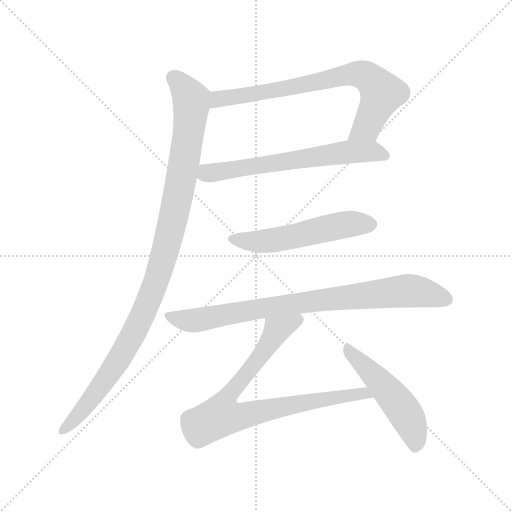
t = 0.00 s
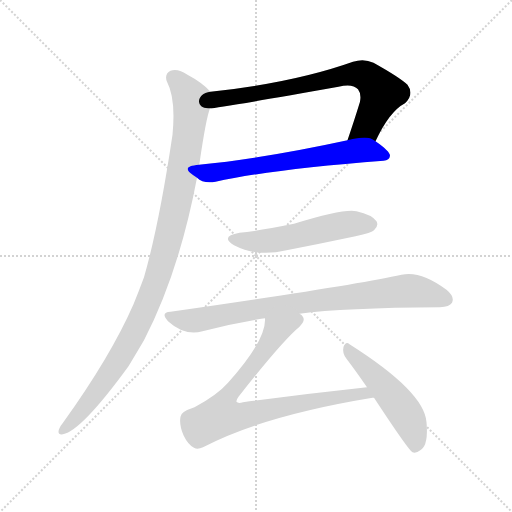
t = 1.26 s
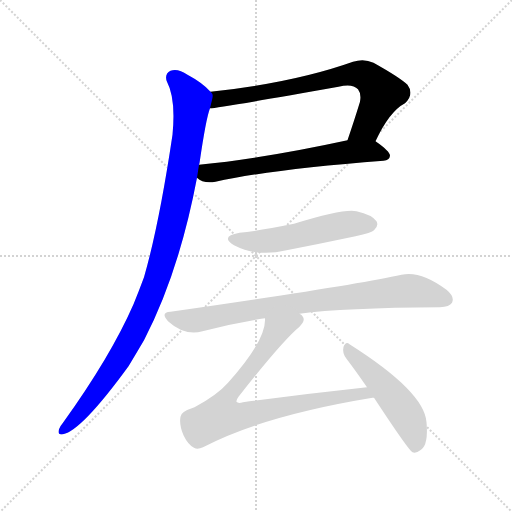
t = 2.52 s
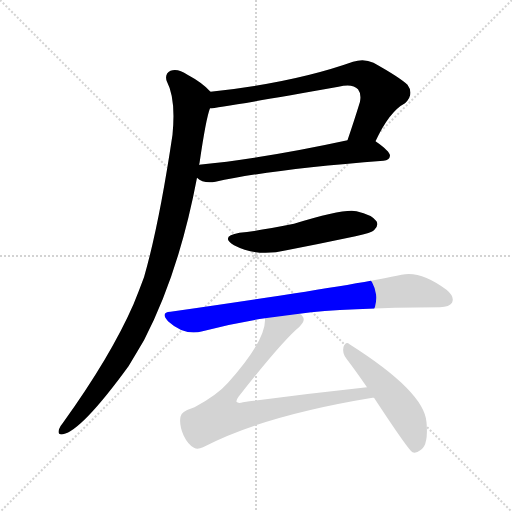
t = 3.78 s
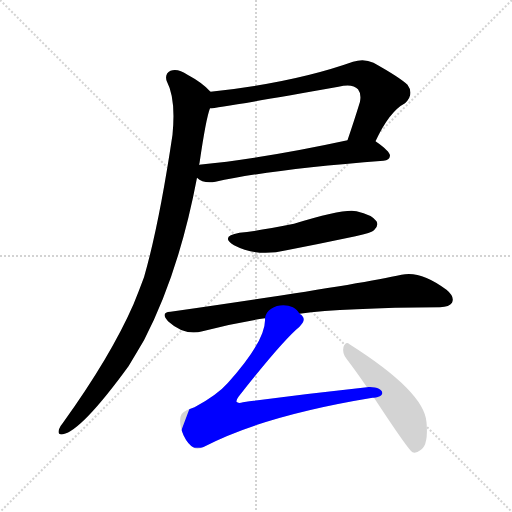
t = 5.05 s
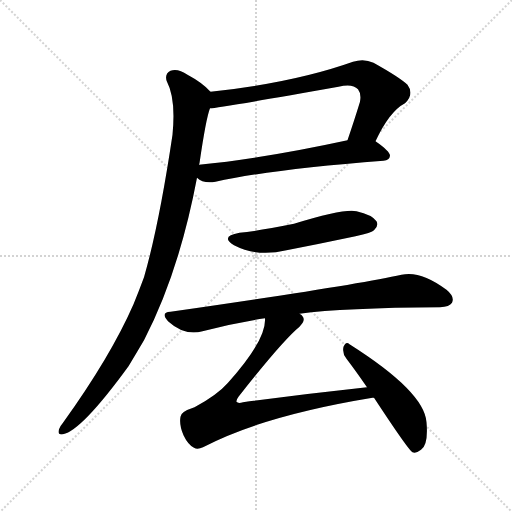
t = 6.31 s

The animated SVG that drew these frames (rendered in a browser with its animation timeline set to each time). Animation: 7 CSS @keyframes rules; one cycle of 6.31 s.

<svg version="1.1" viewBox="0 0 1024 1024" xmlns="http://www.w3.org/2000/svg">
  <g stroke="lightgray" stroke-dasharray="1,1" stroke-width="1" transform="scale(4, 4)">
    <line x1="0" y1="0" x2="256" y2="256"></line>
    <line x1="256" y1="0" x2="0" y2="256"></line>
    <line x1="128" y1="0" x2="128" y2="256"></line>
    <line x1="0" y1="128" x2="256" y2="128"></line>
  </g>
<g transform="scale(1, -1) translate(0, -900)">
   <style type="text/css">
    @keyframes keyframes0 {
      from {
       stroke: blue;
       stroke-dashoffset: 738;
       stroke-width: 128;
       }
       71% {
       animation-timing-function: step-end;
       stroke: blue;
       stroke-dashoffset: 0;
       stroke-width: 128;
       }
       to {
       stroke: black;
       stroke-width: 1024;
       }
       }
       #make-me-a-hanzi-animation-0 {
         animation: keyframes0 0.850586s both;
         animation-delay: 0.000000s;
         animation-timing-function: linear;
       }
    @keyframes keyframes1 {
      from {
       stroke: blue;
       stroke-dashoffset: 630;
       stroke-width: 128;
       }
       67% {
       animation-timing-function: step-end;
       stroke: blue;
       stroke-dashoffset: 0;
       stroke-width: 128;
       }
       to {
       stroke: black;
       stroke-width: 1024;
       }
       }
       #make-me-a-hanzi-animation-1 {
         animation: keyframes1 0.762695s both;
         animation-delay: 0.850586s;
         animation-timing-function: linear;
       }
    @keyframes keyframes2 {
      from {
       stroke: blue;
       stroke-dashoffset: 1036;
       stroke-width: 128;
       }
       77% {
       animation-timing-function: step-end;
       stroke: blue;
       stroke-dashoffset: 0;
       stroke-width: 128;
       }
       to {
       stroke: black;
       stroke-width: 1024;
       }
       }
       #make-me-a-hanzi-animation-2 {
         animation: keyframes2 1.093099s both;
         animation-delay: 1.613281s;
         animation-timing-function: linear;
       }
    @keyframes keyframes3 {
      from {
       stroke: blue;
       stroke-dashoffset: 532;
       stroke-width: 128;
       }
       63% {
       animation-timing-function: step-end;
       stroke: blue;
       stroke-dashoffset: 0;
       stroke-width: 128;
       }
       to {
       stroke: black;
       stroke-width: 1024;
       }
       }
       #make-me-a-hanzi-animation-3 {
         animation: keyframes3 0.682943s both;
         animation-delay: 2.706380s;
         animation-timing-function: linear;
       }
    @keyframes keyframes4 {
      from {
       stroke: blue;
       stroke-dashoffset: 819;
       stroke-width: 128;
       }
       73% {
       animation-timing-function: step-end;
       stroke: blue;
       stroke-dashoffset: 0;
       stroke-width: 128;
       }
       to {
       stroke: black;
       stroke-width: 1024;
       }
       }
       #make-me-a-hanzi-animation-4 {
         animation: keyframes4 0.916504s both;
         animation-delay: 3.389323s;
         animation-timing-function: linear;
       }
    @keyframes keyframes5 {
      from {
       stroke: blue;
       stroke-dashoffset: 808;
       stroke-width: 128;
       }
       72% {
       animation-timing-function: step-end;
       stroke: blue;
       stroke-dashoffset: 0;
       stroke-width: 128;
       }
       to {
       stroke: black;
       stroke-width: 1024;
       }
       }
       #make-me-a-hanzi-animation-5 {
         animation: keyframes5 0.907552s both;
         animation-delay: 4.305827s;
         animation-timing-function: linear;
       }
    @keyframes keyframes6 {
      from {
       stroke: blue;
       stroke-dashoffset: 501;
       stroke-width: 128;
       }
       62% {
       animation-timing-function: step-end;
       stroke: blue;
       stroke-dashoffset: 0;
       stroke-width: 128;
       }
       to {
       stroke: black;
       stroke-width: 1024;
       }
       }
       #make-me-a-hanzi-animation-6 {
         animation: keyframes6 0.657715s both;
         animation-delay: 5.213379s;
         animation-timing-function: linear;
       }
</style>
<path d="M 751.0 617.5 Q 779.0 677.5 810.0 693.5 Q 829.0 711.5 815.0 730.5 Q 799.0 745.5 747.0 774.5 Q 728.0 783.5 706.0 776.5 Q 588.0 734.5 421.0 716.5 C 391.0 713.5 390.0 680.5 420.0 683.5 Q 435.0 683.5 677.0 726.5 Q 705.0 733.5 716.0 721.5 Q 723.0 712.5 720.0 696.5 Q 707.0 654.5 695.0 619.5 C 685.0 591.5 738.0 590.5 751.0 617.5 Z" fill="lightgray"></path> 
<path d="M 394.0 544.5 Q 406.0 532.5 431.0 536.5 Q 537.0 560.5 767.0 578.5 Q 779.0 579.5 780.0 588.5 Q 780.0 597.5 751.0 617.5 C 736.0 628.5 724.0 625.5 695.0 619.5 Q 529.0 583.5 398.0 570.5 C 368.0 567.5 369.0 560.5 394.0 544.5 Z" fill="lightgray"></path> 
<path d="M 421.0 716.5 Q 405.0 734.5 375.0 750.5 Q 356.0 763.5 341.0 758.5 Q 328.0 751.5 334.0 736.5 Q 352.0 702.5 345.0 630.5 Q 318.0 449.5 288.0 345.5 Q 278.0 318.5 267.0 291.5 Q 221.0 186.5 126.0 54.5 Q 120.0 47.5 118.0 41.5 Q 114.0 29.5 126.0 31.5 Q 163.0 38.5 257.0 167.5 Q 272.0 192.5 288.0 219.5 Q 358.0 354.5 394.0 544.5 L 398.0 570.5 Q 398.0 571.5 399.0 573.5 Q 412.0 663.5 420.0 683.5 C 427.0 710.5 427.0 710.5 421.0 716.5 Z" fill="lightgray"></path> 
<path d="M 479.0 434.5 Q 439.0 427.5 468.0 409.5 Q 514.0 385.5 573.0 399.5 Q 640.0 412.5 711.0 427.5 Q 744.0 434.5 748.0 439.5 Q 758.0 448.5 753.0 457.5 Q 744.0 470.5 713.0 477.5 Q 689.0 483.5 588.0 452.5 Q 513.0 437.5 479.0 434.5 Z" fill="lightgray"></path> 
<path d="M 599.0 272.5 Q 687.0 284.5 880.0 285.5 Q 899.0 286.5 904.0 294.5 Q 910.0 306.5 893.0 320.5 Q 841.0 359.5 803.0 350.5 Q 710.0 329.5 341.0 276.5 Q 320.0 275.5 336.0 257.5 Q 369.0 227.5 405.0 237.5 Q 465.0 253.5 530.0 263.5 L 599.0 272.5 Z" fill="lightgray"></path> 
<path d="M 530.0 263.5 Q 533.0 220.5 456.0 134.5 Q 434.0 109.5 389.0 85.5 Q 361.0 76.5 361.0 66.5 Q 358.0 50.5 367.0 29.5 Q 376.0 10.5 388.0 4.5 Q 395.0 0.5 406.0 5.5 Q 526.0 68.5 745.0 104.5 Q 746.0 104.5 748.0 104.5 C 778.0 108.5 764.0 128.5 734.0 125.5 Q 613.0 112.5 486.0 95.5 Q 476.0 92.5 473.0 96.5 Q 472.0 99.5 477.0 106.5 Q 565.0 218.5 599.0 246.5 Q 612.0 259.5 605.0 267.5 Q 604.0 270.5 599.0 272.5 C 586.0 299.5 533.0 293.5 530.0 263.5 Z" fill="lightgray"></path> 
<path d="M 748.0 104.5 Q 817.0 -0.5 825.0 -4.5 Q 832.0 -7.5 842.0 0.5 Q 857.0 10.5 853.0 55.5 Q 849.0 116.5 699.0 211.5 Q 692.0 218.5 687.0 206.5 Q 684.0 193.5 693.0 182.5 Q 712.0 157.5 734.0 125.5 L 748.0 104.5 Z" fill="lightgray"></path> 
      <clipPath id="make-me-a-hanzi-clip-0">
      <path d="M 751.0 617.5 Q 779.0 677.5 810.0 693.5 Q 829.0 711.5 815.0 730.5 Q 799.0 745.5 747.0 774.5 Q 728.0 783.5 706.0 776.5 Q 588.0 734.5 421.0 716.5 C 391.0 713.5 390.0 680.5 420.0 683.5 Q 435.0 683.5 677.0 726.5 Q 705.0 733.5 716.0 721.5 Q 723.0 712.5 720.0 696.5 Q 707.0 654.5 695.0 619.5 C 685.0 591.5 738.0 590.5 751.0 617.5 Z" fill="lightgray"></path>
      </clipPath>
      <path clip-path="url(#make-me-a-hanzi-clip-0)" d="M 421.0 688.5 L 437.0 702.5 L 542.0 716.5 L 718.0 752.5 L 740.0 743.5 L 764.0 713.5 L 734.0 646.5 L 702.0 623.5 " fill="none" id="make-me-a-hanzi-animation-0" stroke-dasharray="610 1220" stroke-linecap="round"></path>

      <clipPath id="make-me-a-hanzi-clip-1">
      <path d="M 394.0 544.5 Q 406.0 532.5 431.0 536.5 Q 537.0 560.5 767.0 578.5 Q 779.0 579.5 780.0 588.5 Q 780.0 597.5 751.0 617.5 C 736.0 628.5 724.0 625.5 695.0 619.5 Q 529.0 583.5 398.0 570.5 C 368.0 567.5 369.0 560.5 394.0 544.5 Z" fill="lightgray"></path>
      </clipPath>
      <path clip-path="url(#make-me-a-hanzi-clip-1)" d="M 406.0 562.5 L 414.0 553.5 L 443.0 556.5 L 701.0 596.5 L 748.0 597.5 L 771.0 588.5 " fill="none" id="make-me-a-hanzi-animation-1" stroke-dasharray="502 1004" stroke-linecap="round"></path>

      <clipPath id="make-me-a-hanzi-clip-2">
      <path d="M 421.0 716.5 Q 405.0 734.5 375.0 750.5 Q 356.0 763.5 341.0 758.5 Q 328.0 751.5 334.0 736.5 Q 352.0 702.5 345.0 630.5 Q 318.0 449.5 288.0 345.5 Q 278.0 318.5 267.0 291.5 Q 221.0 186.5 126.0 54.5 Q 120.0 47.5 118.0 41.5 Q 114.0 29.5 126.0 31.5 Q 163.0 38.5 257.0 167.5 Q 272.0 192.5 288.0 219.5 Q 358.0 354.5 394.0 544.5 L 398.0 570.5 Q 398.0 571.5 399.0 573.5 Q 412.0 663.5 420.0 683.5 C 427.0 710.5 427.0 710.5 421.0 716.5 Z" fill="lightgray"></path>
      </clipPath>
      <path clip-path="url(#make-me-a-hanzi-clip-2)" d="M 347.0 744.5 L 369.0 723.5 L 383.0 690.5 L 353.0 492.5 L 314.0 340.5 L 269.0 236.5 L 232.0 170.5 L 171.0 86.5 L 127.0 40.5 " fill="none" id="make-me-a-hanzi-animation-2" stroke-dasharray="908 1816" stroke-linecap="round"></path>

      <clipPath id="make-me-a-hanzi-clip-3">
      <path d="M 479.0 434.5 Q 439.0 427.5 468.0 409.5 Q 514.0 385.5 573.0 399.5 Q 640.0 412.5 711.0 427.5 Q 744.0 434.5 748.0 439.5 Q 758.0 448.5 753.0 457.5 Q 744.0 470.5 713.0 477.5 Q 689.0 483.5 588.0 452.5 Q 513.0 437.5 479.0 434.5 Z" fill="lightgray"></path>
      </clipPath>
      <path clip-path="url(#make-me-a-hanzi-clip-3)" d="M 470.0 423.5 L 480.0 418.5 L 532.0 417.5 L 693.0 451.5 L 741.0 451.5 " fill="none" id="make-me-a-hanzi-animation-3" stroke-dasharray="404 808" stroke-linecap="round"></path>

      <clipPath id="make-me-a-hanzi-clip-4">
      <path d="M 599.0 272.5 Q 687.0 284.5 880.0 285.5 Q 899.0 286.5 904.0 294.5 Q 910.0 306.5 893.0 320.5 Q 841.0 359.5 803.0 350.5 Q 710.0 329.5 341.0 276.5 Q 320.0 275.5 336.0 257.5 Q 369.0 227.5 405.0 237.5 Q 465.0 253.5 530.0 263.5 L 599.0 272.5 Z" fill="lightgray"></path>
      </clipPath>
      <path clip-path="url(#make-me-a-hanzi-clip-4)" d="M 338.0 267.5 L 365.0 259.5 L 394.0 259.5 L 531.0 285.5 L 814.0 318.5 L 855.0 313.5 L 893.0 300.5 " fill="none" id="make-me-a-hanzi-animation-4" stroke-dasharray="691 1382" stroke-linecap="round"></path>

      <clipPath id="make-me-a-hanzi-clip-5">
      <path d="M 530.0 263.5 Q 533.0 220.5 456.0 134.5 Q 434.0 109.5 389.0 85.5 Q 361.0 76.5 361.0 66.5 Q 358.0 50.5 367.0 29.5 Q 376.0 10.5 388.0 4.5 Q 395.0 0.5 406.0 5.5 Q 526.0 68.5 745.0 104.5 Q 746.0 104.5 748.0 104.5 C 778.0 108.5 764.0 128.5 734.0 125.5 Q 613.0 112.5 486.0 95.5 Q 476.0 92.5 473.0 96.5 Q 472.0 99.5 477.0 106.5 Q 565.0 218.5 599.0 246.5 Q 612.0 259.5 605.0 267.5 Q 604.0 270.5 599.0 272.5 C 586.0 299.5 533.0 293.5 530.0 263.5 Z" fill="lightgray"></path>
      </clipPath>
      <path clip-path="url(#make-me-a-hanzi-clip-5)" d="M 594.0 260.5 L 556.0 240.5 L 512.0 174.5 L 457.0 108.5 L 442.0 68.5 L 486.0 68.5 L 728.0 114.5 L 735.0 106.5 " fill="none" id="make-me-a-hanzi-animation-5" stroke-dasharray="680 1360" stroke-linecap="round"></path>

      <clipPath id="make-me-a-hanzi-clip-6">
      <path d="M 748.0 104.5 Q 817.0 -0.5 825.0 -4.5 Q 832.0 -7.5 842.0 0.5 Q 857.0 10.5 853.0 55.5 Q 849.0 116.5 699.0 211.5 Q 692.0 218.5 687.0 206.5 Q 684.0 193.5 693.0 182.5 Q 712.0 157.5 734.0 125.5 L 748.0 104.5 Z" fill="lightgray"></path>
      </clipPath>
      <path clip-path="url(#make-me-a-hanzi-clip-6)" d="M 697.0 200.5 L 775.0 120.5 L 807.0 78.5 L 829.0 28.5 L 829.0 2.5 " fill="none" id="make-me-a-hanzi-animation-6" stroke-dasharray="373 746" stroke-linecap="round"></path>

</g>
</svg>
